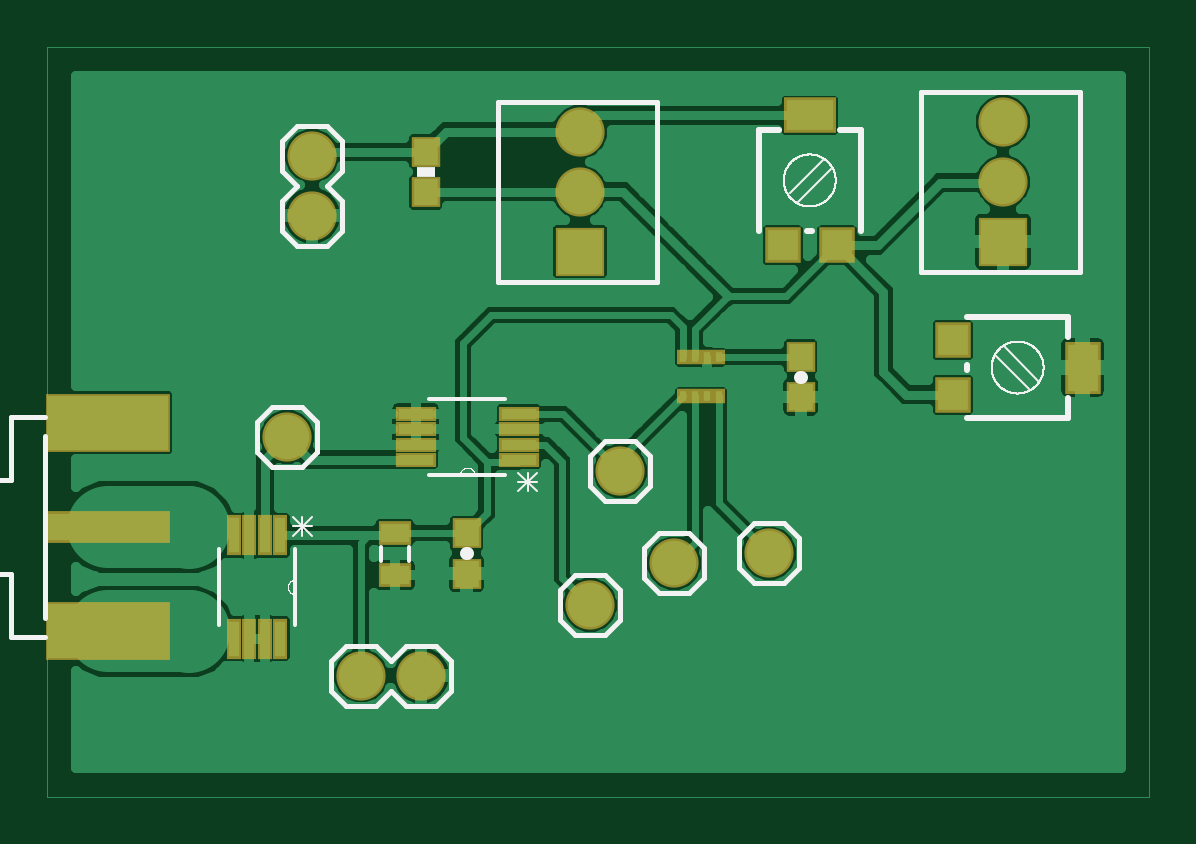
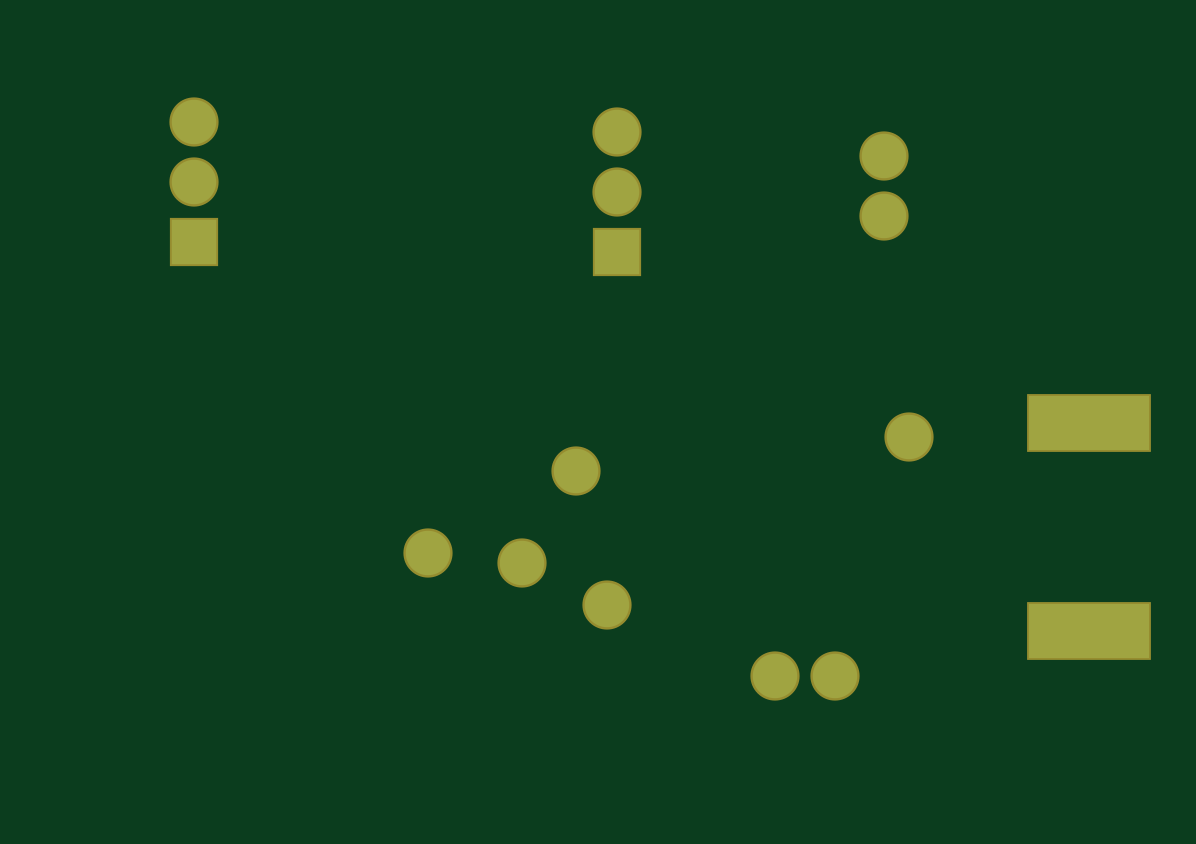
Circuit board: 7 layer files. Board 46.7 x 31.7 mm.
- drill: ambient_tag_v2.DRD (250 bytes)
- bottom_copper: ambient_tag_v2.GBL (537 bytes)
- bottom_mask: ambient_tag_v2.GBS (537 bytes)
- top_copper: ambient_tag_v2.GTL (36916 bytes)
- top_silk: ambient_tag_v2.GTO (19819 bytes)
- paste: ambient_tag_v2.GTP (1297 bytes)
- top_mask: ambient_tag_v2.GTS (1666 bytes)

=== drill: ambient_tag_v2.DRD ===
%
M48
M72
T01C0.04000
%
T01
X119972Y90638
X170405Y62606
X184460Y69575
X200248Y71228
X175484Y84929
X168731Y121543
X168731Y131543
X168731Y141543
X124106Y137528
X124106Y127528
X132295Y50874
X142295Y50874
X239243Y123197
X239243Y133197
X239243Y143197
M30

=== bottom_copper: ambient_tag_v2.GBL ===
G75*
%MOIN*%
%OFA0B0*%
%FSLAX25Y25*%
%IPPOS*%
%LPD*%
%AMOC8*
5,1,8,0,0,1.08239X$1,22.5*
%
%ADD10C,0.07400*%
%ADD11R,0.20000X0.09000*%
%ADD12R,0.07400X0.07400*%
D10*
X0119972Y0090638D03*
X0170405Y0062606D03*
X0184460Y0069575D03*
X0200248Y0071228D03*
X0175484Y0084929D03*
X0142295Y0050874D03*
X0132295Y0050874D03*
X0124106Y0127528D03*
X0124106Y0137528D03*
X0168731Y0141543D03*
X0168731Y0131543D03*
X0239243Y0133197D03*
X0239243Y0143197D03*
D11*
X0090072Y0058238D03*
X0090072Y0093038D03*
D12*
X0168731Y0121543D03*
X0239243Y0123197D03*
M02*

=== bottom_mask: ambient_tag_v2.GBS ===
G75*
%MOIN*%
%OFA0B0*%
%FSLAX25Y25*%
%IPPOS*%
%LPD*%
%AMOC8*
5,1,8,0,0,1.08239X$1,22.5*
%
%ADD10C,0.08200*%
%ADD11R,0.20800X0.09800*%
%ADD12R,0.08200X0.08200*%
D10*
X0119972Y0090638D03*
X0170405Y0062606D03*
X0184460Y0069575D03*
X0200248Y0071228D03*
X0175484Y0084929D03*
X0142295Y0050874D03*
X0132295Y0050874D03*
X0124106Y0127528D03*
X0124106Y0137528D03*
X0168731Y0141543D03*
X0168731Y0131543D03*
X0239243Y0133197D03*
X0239243Y0143197D03*
D11*
X0090072Y0058238D03*
X0090072Y0093038D03*
D12*
X0168731Y0121543D03*
X0239243Y0123197D03*
M02*

=== top_copper: ambient_tag_v2.GTL (36916 bytes, source omitted) ===
=== top_silk: ambient_tag_v2.GTO (19819 bytes, source omitted) ===
=== paste: ambient_tag_v2.GTP ===
G75*
%MOIN*%
%OFA0B0*%
%FSLAX25Y25*%
%IPPOS*%
%LPD*%
%AMOC8*
5,1,8,0,0,1.08239X$1,22.5*
%
%ADD10R,0.03937X0.04331*%
%ADD11R,0.04724X0.03150*%
%ADD12R,0.05118X0.05118*%
%ADD13R,0.07874X0.05118*%
%ADD14R,0.01700X0.05900*%
%ADD15R,0.05118X0.07874*%
%ADD16R,0.20000X0.04500*%
%ADD17R,0.20000X0.09000*%
%ADD18R,0.01204X0.01608*%
%ADD19R,0.01204X0.01601*%
%ADD20R,0.05900X0.01700*%
D10*
X0149854Y0067882D03*
X0149854Y0074575D03*
X0205563Y0097331D03*
X0205563Y0104024D03*
X0143082Y0131425D03*
X0143082Y0138118D03*
D11*
X0137885Y0074693D03*
X0137885Y0067606D03*
D12*
X0202531Y0122567D03*
X0211586Y0122567D03*
X0230878Y0106740D03*
X0230878Y0097685D03*
D13*
X0207059Y0144221D03*
D14*
X0118772Y0074238D03*
X0116272Y0074238D03*
X0113672Y0074238D03*
X0111172Y0074238D03*
X0111172Y0057038D03*
X0113672Y0057038D03*
X0116272Y0057038D03*
X0118772Y0057038D03*
D15*
X0252531Y0102213D03*
D16*
X0090072Y0075638D03*
D17*
X0090072Y0058238D03*
X0090072Y0093038D03*
D18*
X0185956Y0097449D03*
X0187925Y0097449D03*
X0191862Y0097449D03*
X0191862Y0103945D03*
X0189893Y0103945D03*
X0187925Y0103945D03*
X0185956Y0103945D03*
D19*
X0189893Y0097449D03*
D20*
X0158572Y0094438D03*
X0158572Y0091938D03*
X0158572Y0089338D03*
X0158572Y0086838D03*
X0141372Y0086838D03*
X0141372Y0089338D03*
X0141372Y0091938D03*
X0141372Y0094438D03*
M02*

=== top_mask: ambient_tag_v2.GTS ===
G75*
%MOIN*%
%OFA0B0*%
%FSLAX25Y25*%
%IPPOS*%
%LPD*%
%AMOC8*
5,1,8,0,0,1.08239X$1,22.5*
%
%ADD10R,0.04737X0.05131*%
%ADD11R,0.05524X0.03950*%
%ADD12C,0.08200*%
%ADD13R,0.05918X0.05918*%
%ADD14R,0.08674X0.05918*%
%ADD15R,0.02500X0.06700*%
%ADD16R,0.05918X0.08674*%
%ADD17R,0.20800X0.05300*%
%ADD18R,0.20800X0.09800*%
%ADD19R,0.02004X0.02408*%
%ADD20R,0.02004X0.02401*%
%ADD21R,0.06700X0.02500*%
%ADD22R,0.08200X0.08200*%
D10*
X0149854Y0067882D03*
X0149854Y0074575D03*
X0205563Y0097331D03*
X0205563Y0104024D03*
X0143082Y0131425D03*
X0143082Y0138118D03*
D11*
X0137885Y0074693D03*
X0137885Y0067606D03*
D12*
X0142295Y0050874D03*
X0132295Y0050874D03*
X0170405Y0062606D03*
X0184460Y0069575D03*
X0200248Y0071228D03*
X0175484Y0084929D03*
X0119972Y0090638D03*
X0124106Y0127528D03*
X0124106Y0137528D03*
X0168731Y0141543D03*
X0168731Y0131543D03*
X0239243Y0133197D03*
X0239243Y0143197D03*
D13*
X0211586Y0122567D03*
X0202531Y0122567D03*
X0230878Y0106740D03*
X0230878Y0097685D03*
D14*
X0207059Y0144221D03*
D15*
X0118772Y0074238D03*
X0116272Y0074238D03*
X0113672Y0074238D03*
X0111172Y0074238D03*
X0111172Y0057038D03*
X0113672Y0057038D03*
X0116272Y0057038D03*
X0118772Y0057038D03*
D16*
X0252531Y0102213D03*
D17*
X0090072Y0075638D03*
D18*
X0090072Y0058238D03*
X0090072Y0093038D03*
D19*
X0185956Y0097449D03*
X0187925Y0097449D03*
X0191862Y0097449D03*
X0191862Y0103945D03*
X0189893Y0103945D03*
X0187925Y0103945D03*
X0185956Y0103945D03*
D20*
X0189893Y0097449D03*
D21*
X0158572Y0094438D03*
X0158572Y0091938D03*
X0158572Y0089338D03*
X0158572Y0086838D03*
X0141372Y0086838D03*
X0141372Y0089338D03*
X0141372Y0091938D03*
X0141372Y0094438D03*
D22*
X0168731Y0121543D03*
X0239243Y0123197D03*
M02*
